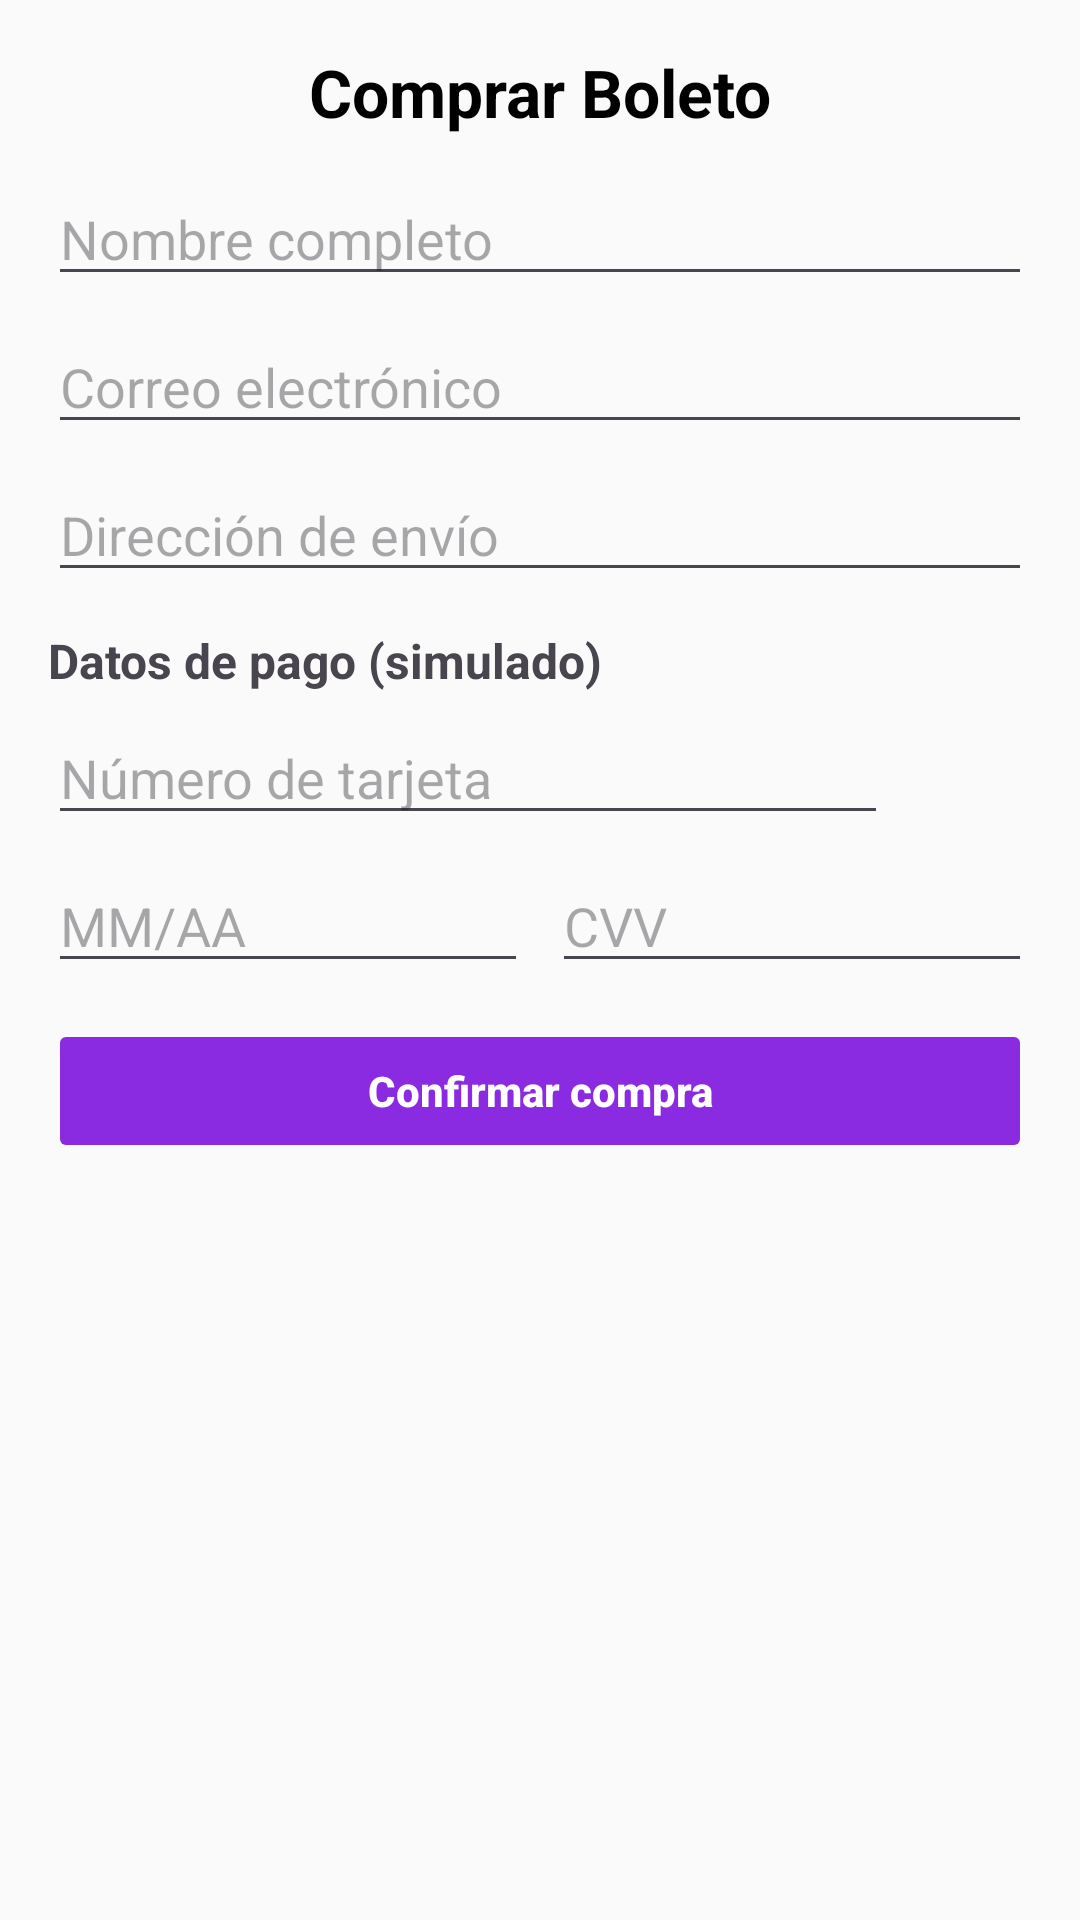

The Android layout XML behind this screen, and the referenced resources:
<!-- AndroidManifest.xml: application theme Theme.AppMusicaYLetras -->
<!-- res/layout/activity_formulario_compra.xml -->
<?xml version="1.0" encoding="utf-8"?>
<ScrollView xmlns:android="http://schemas.android.com/apk/res/android"
    android:layout_width="match_parent"
    android:layout_height="match_parent"
    android:padding="16dp"
    android:background="#FAFAFA">

    <LinearLayout
        android:layout_width="match_parent"
        android:layout_height="wrap_content"
        android:orientation="vertical">

        <TextView
            android:id="@+id/tvTituloCompra"
            android:text="Comprar Boleto"
            android:textSize="22sp"
            android:textStyle="bold"
            android:gravity="center"
            android:textColor="#000000"
            android:layout_width="match_parent"
            android:layout_height="wrap_content"
            android:layout_marginBottom="12dp" />

        
        <EditText
            android:id="@+id/etNombre"
            android:hint="Nombre completo"
            android:inputType="textPersonName"
            android:layout_width="match_parent"
            android:layout_height="wrap_content"
            android:layout_marginBottom="8dp" />

        <EditText
            android:id="@+id/etCorreo"
            android:hint="Correo electrónico"
            android:inputType="textEmailAddress"
            android:layout_width="match_parent"
            android:layout_height="wrap_content"
            android:layout_marginBottom="8dp" />

        <EditText
            android:id="@+id/etDireccion"
            android:hint="Dirección de envío"
            android:inputType="textPostalAddress"
            android:layout_width="match_parent"
            android:layout_height="wrap_content"
            android:layout_marginBottom="12dp" />

        
        <TextView
            android:text="Datos de pago (simulado)"
            android:textStyle="bold"
            android:textSize="16sp"
            android:layout_marginBottom="6dp"
            android:layout_width="wrap_content"
            android:layout_height="wrap_content" />

        <LinearLayout
            android:orientation="horizontal"
            android:layout_width="match_parent"
            android:layout_height="wrap_content"
            android:gravity="center_vertical">

            <EditText
                android:id="@+id/etTarjeta"
                android:hint="Número de tarjeta"
                android:inputType="number"
                android:maxLength="19"
                android:layout_weight="1"
                android:layout_width="0dp"
                android:layout_height="wrap_content"
                android:layout_marginEnd="8dp" />

            <ImageView
                android:id="@+id/ivMarcaTarjeta"
                android:layout_width="40dp"
                android:layout_height="25dp"
                android:src="@drawable/ic_card_placeholder"
                android:contentDescription="Marca de tarjeta" />
        </LinearLayout>

        <LinearLayout
            android:orientation="horizontal"
            android:layout_width="match_parent"
            android:layout_height="wrap_content"
            android:layout_marginTop="8dp"
            android:layout_marginBottom="12dp">

            <EditText
                android:id="@+id/etFechaExp"
                android:hint="MM/AA"
                android:inputType="number"
                android:layout_weight="1"
                android:layout_width="0dp"
                android:layout_height="wrap_content"
                android:layout_marginEnd="8dp" />

            <EditText
                android:id="@+id/etCVV"
                android:hint="CVV"
                android:inputType="numberPassword"
                android:maxLength="3"
                android:layout_weight="1"
                android:layout_width="0dp"
                android:layout_height="wrap_content" />
        </LinearLayout>

        <Button
            android:id="@+id/btnConfirmarCompra"
            android:text="Confirmar compra"
            android:enabled="false"
            android:textAllCaps="false"
            android:textStyle="bold"
            android:textColor="@android:color/white"
            android:backgroundTint="#8A2BE2"
            android:padding="12dp"
            android:layout_width="match_parent"
            android:layout_height="wrap_content" />

    </LinearLayout>
</ScrollView>
<!-- resources referenced by this layout -->
<resources>
  <style name="Theme.AppMusicaYLetras" parent="Base.Theme.AppMusicaYLetras" />
  <style name="Base.Theme.AppMusicaYLetras" parent="Theme.Material3.DayNight.NoActionBar">
          
          
      </style>
</resources>
